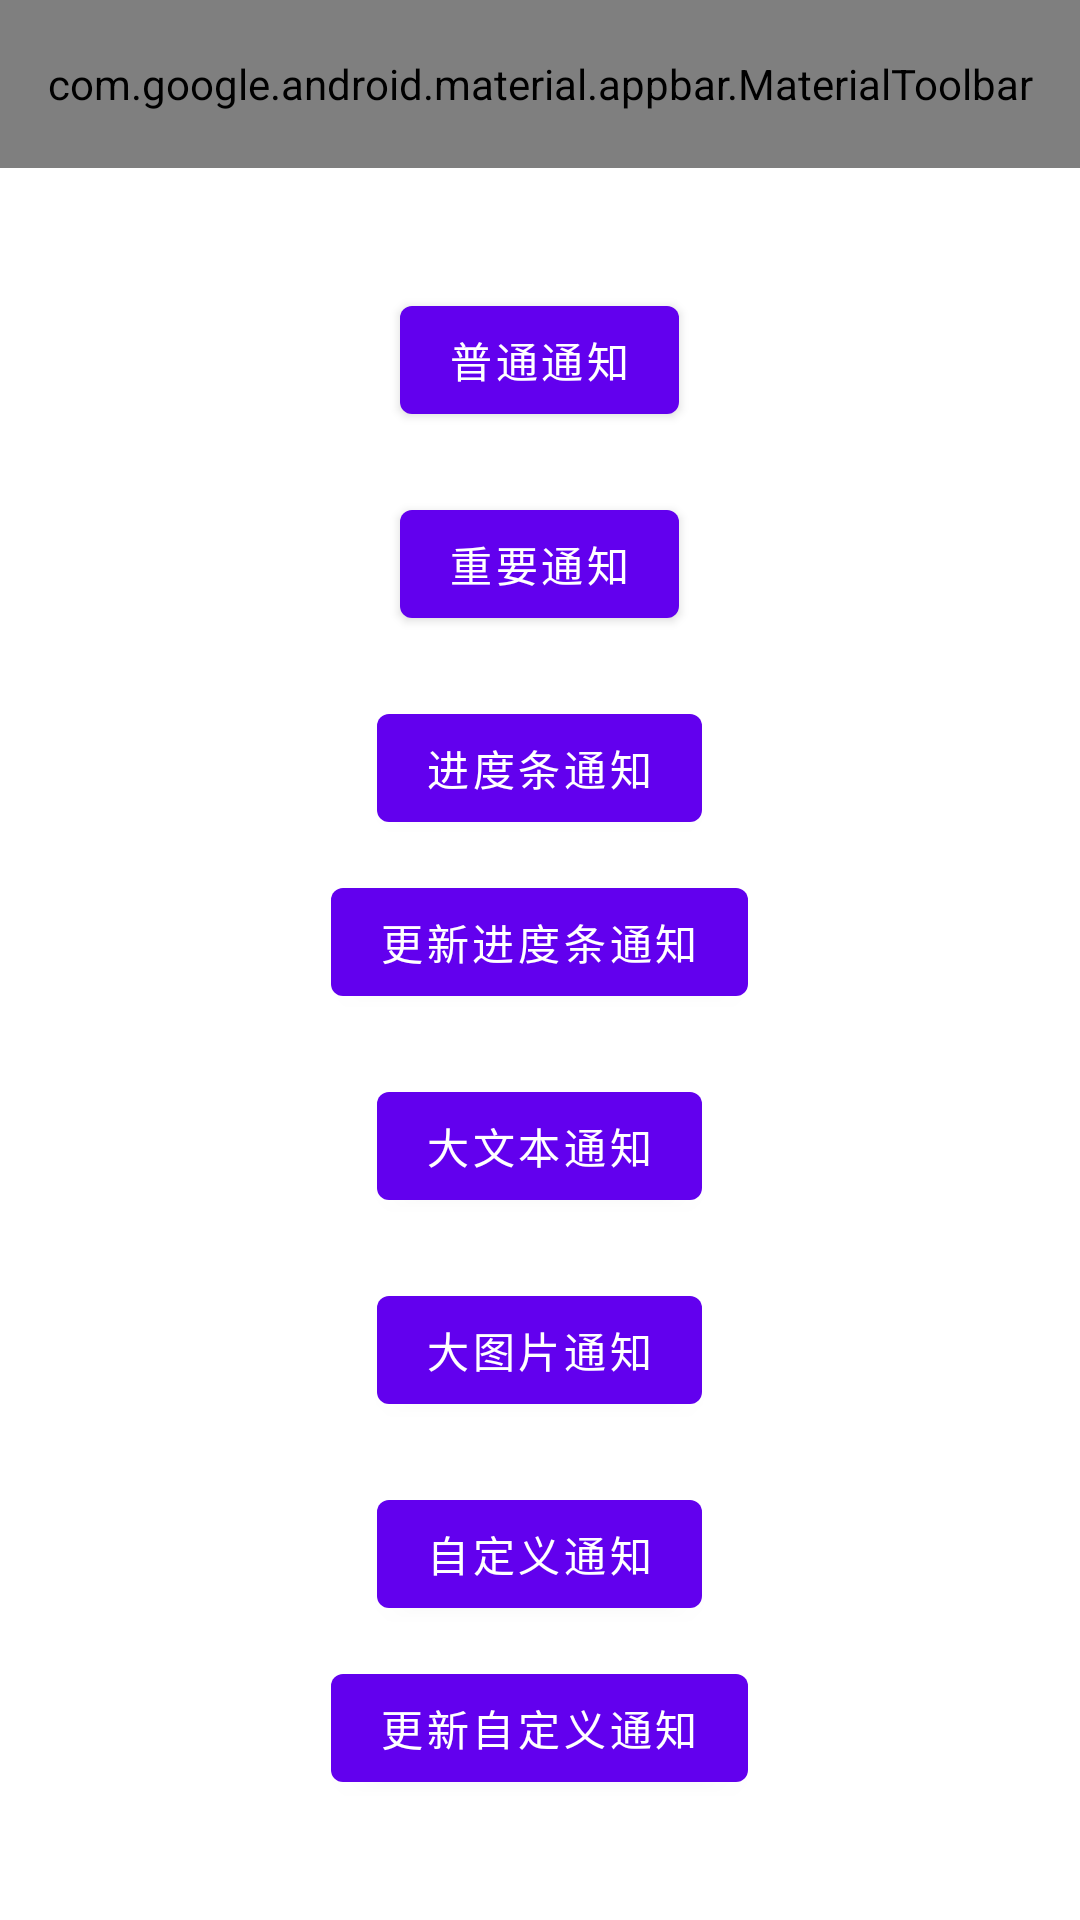

Here is an Android app screen rendered from its layout file. Give the layout XML and the strings, colors and styles it references.
<!-- AndroidManifest.xml: application theme Theme.AndroidNotificationDemos -->
<!-- res/layout/activity_notification.xml -->
<?xml version="1.0" encoding="utf-8"?>
<androidx.constraintlayout.widget.ConstraintLayout xmlns:android="http://schemas.android.com/apk/res/android"
    xmlns:app="http://schemas.android.com/apk/res-auto"
    xmlns:tools="http://schemas.android.com/tools"
    android:layout_width="match_parent"
    android:layout_height="match_parent">

    <include
        android:id="@+id/include"
        layout="@layout/layout_toolbar" />

    <LinearLayout
        android:layout_width="match_parent"
        android:layout_height="0dp"
        android:gravity="center"
        android:orientation="vertical"
        app:layout_constraintBottom_toBottomOf="parent"
        app:layout_constraintStart_toStartOf="parent"
        app:layout_constraintTop_toBottomOf="@+id/include">

        <com.google.android.material.button.MaterialButton
            android:id="@+id/mb_normal"
            android:layout_width="wrap_content"
            android:layout_height="wrap_content"
            android:text="普通通知"
            android:textAllCaps="false" />

        <com.google.android.material.button.MaterialButton
            android:id="@+id/mb_high"
            android:layout_width="wrap_content"
            android:layout_height="wrap_content"
            android:layout_marginTop="20dp"
            android:text="重要通知"
            android:textAllCaps="false" />

        <com.google.android.material.button.MaterialButton
            android:id="@+id/mb_progress"
            android:layout_width="wrap_content"
            android:layout_height="wrap_content"
            android:layout_marginTop="20dp"
            android:text="进度条通知"
            android:textAllCaps="false" />

        <com.google.android.material.button.MaterialButton
            android:id="@+id/mb_update_progress"
            android:layout_width="wrap_content"
            android:layout_height="wrap_content"
            android:layout_marginTop="10dp"
            android:text="更新进度条通知"
            android:textAllCaps="false" />

        <com.google.android.material.button.MaterialButton
            android:id="@+id/mb_big_text"
            android:layout_width="wrap_content"
            android:layout_height="wrap_content"
            android:layout_marginTop="20dp"
            android:text="大文本通知"
            android:textAllCaps="false" />

        <com.google.android.material.button.MaterialButton
            android:id="@+id/mb_big_image"
            android:layout_width="wrap_content"
            android:layout_marginTop="20dp"
            android:layout_height="wrap_content"
            android:text="大图片通知"
            android:textAllCaps="false" />

        <com.google.android.material.button.MaterialButton
            android:id="@+id/mb_custom"
            android:layout_marginTop="20dp"
            android:layout_width="wrap_content"
            android:layout_height="wrap_content"
            android:text="自定义通知"
            android:textAllCaps="false" />

        <com.google.android.material.button.MaterialButton
            android:id="@+id/mb_update_custom"
            android:layout_marginTop="10dp"
            android:layout_width="wrap_content"
            android:layout_height="wrap_content"
            android:text="更新自定义通知"
            android:textAllCaps="false" />

    </LinearLayout>

</androidx.constraintlayout.widget.ConstraintLayout>
<!-- res/layout/layout_toolbar.xml (included above) -->
<?xml version="1.0" encoding="utf-8"?>
<com.google.android.material.appbar.AppBarLayout xmlns:android="http://schemas.android.com/apk/res/android"
    xmlns:app="http://schemas.android.com/apk/res-auto"
    android:layout_width="match_parent"
    android:layout_height="wrap_content">

    <com.google.android.material.appbar.MaterialToolbar
        android:id="@+id/toolbar"
        android:layout_width="match_parent"
        android:layout_height="?attr/actionBarSize"
        android:background="?attr/colorPrimary"
        app:theme="@style/ToolBarTheme"
        style="@style/Widget.MaterialComponents.Toolbar"
        app:menu="@menu/menu_toolbar"
        app:navigationIcon="@mipmap/ic_back"
        app:titleTextAppearance="?attr/textAppearanceSubtitle1"
        app:title="@string/app_name"
        app:titleTextColor="@color/white" />

</com.google.android.material.appbar.AppBarLayout>
<!-- resources referenced by this layout -->
<resources>
  <string name="app_name">AndroidNotificationDemos</string>
  <style name="ToolBarTheme">
          <item name="titleTextColor">@color/white</item>
          <item name="actionMenuTextColor">@color/white</item>
          <item name="colorControlNormal">@color/white</item>
          <item name="textAllCaps">false</item>
          <item name="actionOverflowMenuStyle">@style/PopupMenu.Overflow</item>
      </style>
  <style name="Theme.AndroidNotificationDemos" parent="Theme.MaterialComponents.DayNight.DarkActionBar">
          
          <item name="colorPrimary">@color/purple_500</item>
          <item name="colorPrimaryVariant">@color/purple_700</item>
          <item name="colorOnPrimary">@color/white</item>
          
          <item name="colorSecondary">@color/teal_200</item>
          <item name="colorSecondaryVariant">@color/teal_700</item>
          <item name="colorOnSecondary">@color/black</item>
          
          <item name="android:statusBarColor" tools:targetApi="l">?attr/colorPrimaryVariant</item>
          
      </style>
  <style name="PopupMenu.Overflow" parent="Widget.AppCompat.Light.PopupMenu.Overflow">
          
          <item name="overlapAnchor">false</item>
      </style>
  <!-- not gathered from this repository: default colours our renderer supplied (Android Studio template values) -->
  <color name="purple_500">#FF6200EE</color>
  <color name="purple_700">#FF3700B3</color>
  <color name="teal_200">#FF03DAC5</color>
  <color name="teal_700">#FF018786</color>
  <color name="black">#FF000000</color>
  <color name="white">#FFFFFFFF</color>
</resources>
